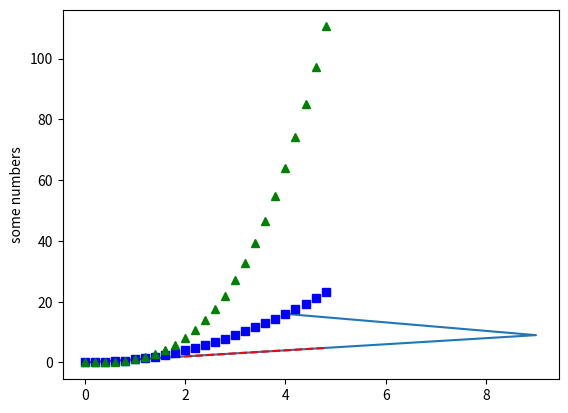

The matplotlib source for this figure:
# -*- coding: utf-8 -*-
"""
Created on Fri Feb  1 13:00:01 2019

[redacted]
"""

import matplotlib.pyplot as plt
plt.plot([1, 4, 9, 4], [1, 4, 9, 16])
plt.ylabel('some numbers')
plt.show()

import numpy as np
import matplotlib.pyplot as plt

# evenly sampled time at 200ms intervals
t = np.arange(-0., 5., 0.2)

# red dashes, blue squares and green triangles
plt.plot(t, t, 'r--', t, t**2, 'bs', t, t**3, 'g^')
plt.show()